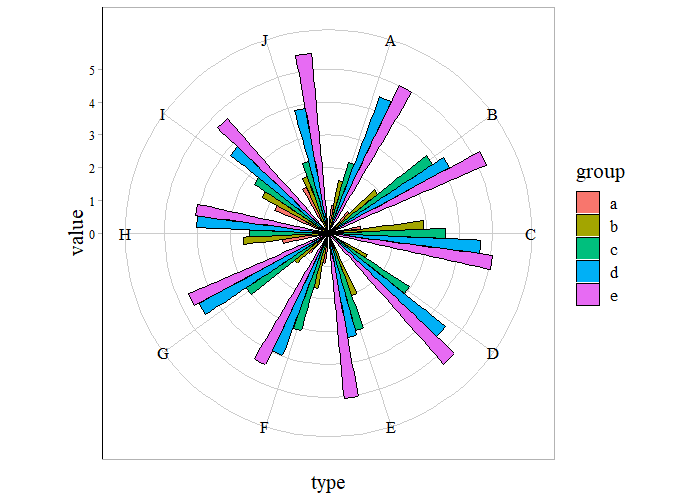

The file beside this chart, header and first rows:
type, group, value
A, a, 0.8672
B, a, 0.8859
C, a, 0.9931
D, a, 0.2339
E, a, 0.171
F, a, 0.9174
G, a, 0.8364
H, a, 1.399
I, a, 1.783
J, a, 1.538
A, b, 1.647
B, b, 1.924
C, b, 2.912
D, b, 1.352
E, b, 2.021
F, b, 1.698
G, b, 1.313
H, b, 2.603
I, b, 2.291
J, b, 1.856
A, c, 2.235
B, c, 3.81
C, c, 3.572
D, c, 2.959
E, c, 3.082
F, c, 3.081
G, c, 3.016
H, c, 2.423
I, c, 2.717
J, c, 2.283
A, d, 4.451
B, d, 4.207
C, d, 4.641
D, d, 4.559
E, d, 3.231
F, d, 3.959
G, d, 4.489
H, d, 4.016
I, d, 3.828
J, d, 3.878
A, e, 4.994
B, e, 5.245
C, e, 5.045
D, e, 5.315
E, e, 5.051
F, e, 4.444
G, e, 4.635
H, e, 4.089
I, e, 4.667
J, e, 5.514
